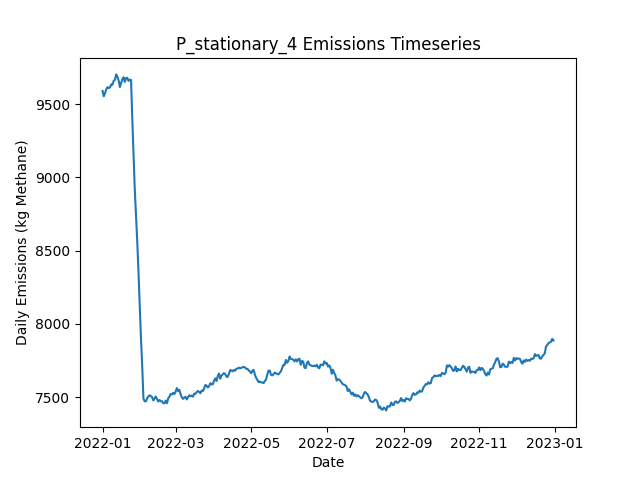

Source data for this figure (header and first rows):
Date, Daily Emissions (Kg Methane), Daily Mitigable Emissions (Kg Methane), Daily Non-Mitigable Emissions (Kg Methan…, Daily Cost ($), Active Leaks, New Leaks, Leaks Repaired, Leaks Naturally Repaired, Leaks Tagged, Daily Repair Cost ($), Daily Natural Repair Cost ($), stationary Deployment Cost ($), stationary Sites flagged for Follow-Up, stationary Leaks tagged for repair, stationary Sites Visited, stationary Travel Time (Minutes), stationary Survey Time (Minutes), OGI_FU Deployment Cost ($), OGI_FU Sites flagged for Follow-Up, OGI_FU Leaks tagged for repair, OGI_FU Sites Visited, OGI_FU Travel Time (Minutes), OGI_FU Survey Time (Minutes)
2022-01-01, 9591, 7104, 2487, 6300, 3640, 3657, 0, 14, 0.00000, 0.00000, 2800, 6300, 0, , 100, 0, 0, 0.00000, , 0, 0, 0, 0
2022-01-02, 9554, 7082, 2473, 300, 3639, 14, 0, 10, 0.00000, 0.00000, 2000, 300, 0, , 100, 0, 0, 0.00000, , 0, 0, 0, 0
2022-01-03, 9575, 7097, 2478, 300, 3642, 10, 0, 5, 0.00000, 0.00000, 1000, 300, 0, , 100, 0, 0, 0.00000, , 0, 0, 0, 0
2022-01-04, 9601, 7112, 2489, 300, 3644, 13, 0, 8, 0.00000, 0.00000, 1600, 300, 0, , 100, 0, 0, 0.00000, , 0, 0, 0, 0
2022-01-05, 9617, 7116, 2501, 300, 3646, 11, 0, 9, 0.00000, 0.00000, 1800, 300, 0, , 100, 0, 0, 0.00000, , 0, 0, 0, 0
2022-01-06, 9611, 7111, 2500, 300, 3647, 11, 0, 6, 0.00000, 0.00000, 1200, 300, 0, , 100, 0, 0, 0.00000, , 0, 0, 0, 0
2022-01-07, 9614, 7125, 2490, 300, 3650, 10, 0, 3, 0.00000, 0.00000, 600, 300, 0, , 100, 0, 0, 0.00000, , 0, 0, 0, 0
2022-01-08, 9635, 7143, 2493, 300, 3652, 9, 0, 4, 0.00000, 0.00000, 800, 300, 0, , 100, 0, 0, 0.00000, , 0, 0, 0, 0
2022-01-09, 9633, 7165, 2469, 300, 3654, 13, 0, 5, 0.00000, 0.00000, 1000, 300, 0, , 100, 0, 0, 0.00000, , 0, 0, 0, 0
2022-01-10, 9660, 7192, 2468, 1300, 3660, 12, 0, 2, 80, 0.00000, 400, 300, 100, , 100, 0, 0, 1000, , 80, 3, 120, 360
2022-01-11, 9667, 7200, 2467, 1300, 3658, 9, 0, 8, 70, 0.00000, 1600, 300, 0, , 100, 0, 0, 1000, , 70, 3, 120, 360
2022-01-12, 9704, 7209, 2495, 1300, 3663, 10, 0, 4, 83, 0.00000, 800, 300, 0, , 100, 0, 0, 1000, , 83, 3, 120, 360
2022-01-13, 9688, 7205, 2483, 1300, 3660, 10, 0, 9, 60, 0.00000, 1800, 300, 0, , 100, 0, 0, 1000, , 60, 3, 120, 360
2022-01-14, 9662, 7187, 2474, 1300, 3658, 11, 0, 11, 65, 0.00000, 2200, 300, 0, , 100, 0, 0, 1000, , 65, 3, 120, 360
2022-01-15, 9617, 7160, 2457, 1300, 3649, 11, 0, 14, 73, 0.00000, 2800, 300, 0, , 100, 0, 0, 1000, , 73, 3, 120, 360
2022-01-16, 9645, 7176, 2469, 1300, 3658, 14, 0, 5, 70, 0.00000, 1000, 300, 0, , 100, 0, 0, 1000, , 70, 3, 120, 360
2022-01-17, 9671, 7190, 2481, 1300, 3666, 14, 0, 5, 63, 0.00000, 1000, 300, 0, , 100, 0, 0, 1000, , 63, 3, 120, 360
2022-01-18, 9684, 7194, 2491, 1300, 3668, 10, 0, 8, 65, 0.00000, 1600, 300, 0, , 100, 0, 0, 1000, , 65, 3, 120, 360
2022-01-19, 9652, 7181, 2471, 1300, 3663, 5, 0, 6, 76, 0.00000, 1200, 300, 24, , 100, 0, 0, 1000, , 76, 3, 120, 360
2022-01-20, 9679, 7208, 2471, 1300, 3666, 10, 0, 6, 84, 0.00000, 1200, 300, 0, , 100, 0, 0, 1000, , 84, 3, 120, 360
2022-01-21, 9680, 7216, 2465, 1300, 3665, 8, 0, 6, 69, 0.00000, 1200, 300, 0, , 100, 0, 0, 1000, , 69, 3, 120, 360
2022-01-22, 9659, 7211, 2448, 1300, 3668, 12, 0, 4, 84, 0.00000, 800, 300, 0, , 100, 0, 0, 1000, , 84, 3, 120, 360
2022-01-23, 9668, 7211, 2457, 1300, 3664, 6, 0, 9, 63, 0.00000, 1800, 300, 0, , 100, 0, 0, 1000, , 63, 3, 120, 360
2022-01-24, 9665, 7199, 2466, 1300, 3663, 7, 0, 7, 65, 0.00000, 1400, 300, 0, , 100, 0, 0, 1000, , 65, 3, 120, 360
2022-01-25, 9402, 6933, 2469, 15900, 3592, 9, 73, 6, 74, 14600, 1200, 300, 0, , 100, 0, 0, 1000, , 74, 3, 120, 360
2022-01-26, 9168, 6706, 2462, 13700, 3540, 15, 62, 2, 71, 12400, 400, 300, 0, , 100, 0, 0, 1000, , 71, 3, 120, 360
2022-01-27, 8923, 6479, 2444, 16100, 3464, 8, 74, 4, 64, 14800, 800, 300, 24, , 100, 0, 0, 1000, , 64, 3, 120, 360
2022-01-28, 8740, 6295, 2445, 11900, 3412, 9, 53, 8, 15, 10600, 1600, 300, 0, , 100, 0, 0, 1000, , 15, 3, 120, 360
2022-01-29, 8564, 6116, 2448, 12100, 3357, 10, 54, 6, 11, 10800, 1200, 300, 0, , 100, 0, 0, 1000, , 11, 3, 120, 360
2022-01-30, 8356, 5902, 2454, 13900, 3296, 12, 63, 9, 11, 12600, 1800, 300, 0, , 100, 0, 0, 1000, , 11, 3, 120, 360
2022-01-31, 8127, 5683, 2443, 13500, 3234, 9, 61, 6, 13, 12200, 1200, 300, 0, , 100, 0, 0, 1000, , 13, 3, 120, 360
2022-02-01, 7905, 5455, 2450, 12300, 3175, 8, 55, 10, 15, 11000, 2000, 300, 0, , 100, 0, 0, 1000, , 15, 3, 120, 360
2022-02-02, 7718, 5277, 2441, 12700, 3113, 5, 57, 8, 15, 11400, 1600, 300, 0, , 100, 0, 0, 1000, , 15, 3, 120, 360
2022-02-03, 7491, 5036, 2455, 15100, 3041, 12, 69, 13, 14, 13800, 2600, 300, 0, , 100, 0, 0, 1000, , 14, 3, 120, 360
2022-02-04, 7472, 5030, 2442, 2100, 3035, 5, 4, 3, 14, 800, 600, 300, 24, , 100, 0, 0, 1000, , 14, 3, 120, 360
2022-02-05, 7470, 5050, 2420, 1300, 3033, 10, 0, 7, 12, 0.00000, 1400, 300, 0, , 100, 0, 0, 1000, , 12, 3, 120, 360
2022-02-06, 7491, 5069, 2422, 1500, 3038, 12, 1, 5, 12, 200, 1000, 300, 0, , 100, 0, 0, 1000, , 12, 3, 120, 360
2022-02-07, 7504, 5081, 2423, 1700, 3042, 16, 2, 5, 12, 400, 1000, 300, 0, , 100, 0, 0, 1000, , 12, 3, 120, 360
2022-02-08, 7513, 5086, 2426, 1300, 3045, 13, 0, 8, 12, 0.00000, 1600, 300, 0, , 100, 0, 0, 1000, , 12, 3, 120, 360
2022-02-09, 7506, 5095, 2411, 1700, 3048, 12, 2, 4, 16, 400, 800, 300, 0, , 100, 0, 0, 1000, , 16, 3, 120, 360
2022-02-10, 7500, 5084, 2416, 1700, 3052, 15, 2, 6, 13, 400, 1200, 300, 0, , 100, 0, 0, 1000, , 13, 3, 120, 360
2022-02-11, 7477, 5077, 2400, 1500, 3052, 9, 1, 6, 13, 200, 1200, 300, 0, , 100, 0, 0, 1000, , 13, 3, 120, 360
2022-02-12, 7490, 5098, 2392, 1500, 3056, 13, 1, 7, 13, 200, 1400, 300, 24, , 100, 0, 0, 1000, , 13, 3, 120, 360
2022-02-13, 7504, 5096, 2408, 1500, 3054, 7, 1, 6, 17, 200, 1200, 300, 0, , 100, 0, 0, 1000, , 17, 3, 120, 360
2022-02-14, 7485, 5080, 2406, 1500, 3040, 2, 1, 11, 13, 200, 2200, 300, 0, , 100, 0, 0, 1000, , 13, 3, 120, 360
2022-02-15, 7470, 5061, 2409, 1700, 3040, 9, 2, 5, 13, 400, 1000, 300, 0, , 100, 0, 0, 1000, , 13, 3, 120, 360
2022-02-16, 7480, 5084, 2396, 1700, 3038, 7, 2, 2, 13, 400, 400, 300, 0, , 100, 0, 0, 1000, , 13, 3, 120, 360
2022-02-17, 7471, 5077, 2394, 1300, 3037, 8, 0, 6, 15, 0.00000, 1200, 300, 0, , 100, 0, 0, 1000, , 15, 3, 120, 360
2022-02-18, 7472, 5058, 2414, 1700, 3041, 17, 2, 9, 15, 400, 1800, 300, 0, , 100, 0, 0, 1000, , 15, 3, 120, 360
2022-02-19, 7458, 5046, 2412, 2100, 3033, 2, 4, 4, 16, 800, 800, 300, 0, , 100, 0, 0, 1000, , 16, 3, 120, 360
2022-02-20, 7458, 5047, 2410, 1500, 3032, 6, 1, 2, 13, 200, 400, 300, 24, , 100, 0, 0, 1000, , 13, 3, 120, 360
2022-02-21, 7476, 5055, 2420, 1500, 3037, 12, 1, 3, 18, 200, 600, 300, 0, , 100, 0, 0, 1000, , 18, 3, 120, 360
2022-02-22, 7458, 5039, 2419, 1700, 3029, 3, 2, 7, 12, 400, 1400, 300, 0, , 100, 0, 0, 1000, , 12, 3, 120, 360
2022-02-23, 7491, 5053, 2438, 1500, 3034, 9, 1, 2, 14, 200, 400, 300, 0, , 100, 0, 0, 1000, , 14, 3, 120, 360
2022-02-24, 7503, 5067, 2436, 1500, 3035, 9, 1, 5, 12, 200, 1000, 300, 0, , 100, 0, 0, 1000, , 12, 3, 120, 360
2022-02-25, 7521, 5081, 2439, 1300, 3040, 12, 0, 5, 15, 0.00000, 1000, 300, 0, , 100, 0, 0, 1000, , 15, 3, 120, 360
2022-02-26, 7518, 5081, 2437, 2100, 3043, 12, 4, 4, 17, 800, 800, 300, 0, , 100, 0, 0, 1000, , 17, 3, 120, 360
2022-02-27, 7529, 5101, 2428, 1500, 3044, 12, 1, 7, 11, 200, 1400, 300, 0, , 100, 0, 0, 1000, , 11, 3, 120, 360
2022-02-28, 7521, 5093, 2427, 2500, 3039, 9, 6, 5, 15, 1200, 1000, 300, 24, , 100, 0, 0, 1000, , 15, 3, 120, 360
2022-03-01, 7537, 5102, 2435, 1300, 3041, 11, 0, 8, 13, 0.00000, 1600, 300, 0, , 100, 0, 0, 1000, , 13, 3, 120, 360
... 305 more rows
